8-way image classification set "Datasets" from GitHub (aayush-506/AgroGuard); label vocabulary: potato late blight, rice brown spot, rice healthy, rice leaf blast, rice neck blast, wheat brown rust, wheat healthy, wheat yellow rust.

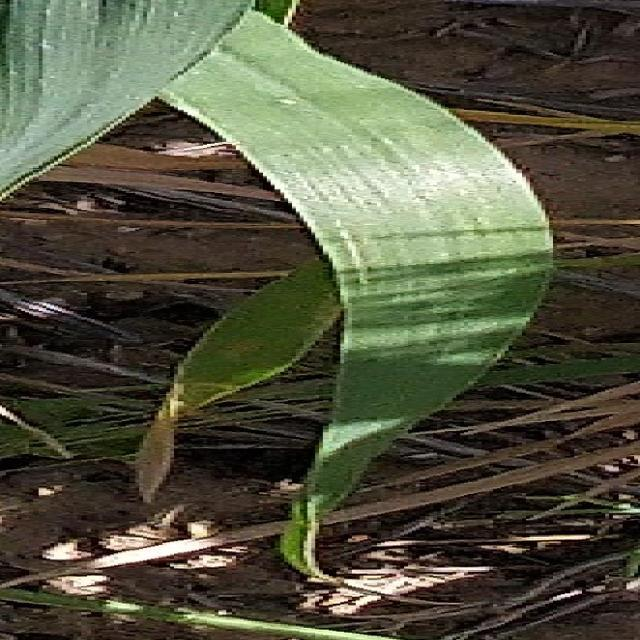
Label: wheat healthy

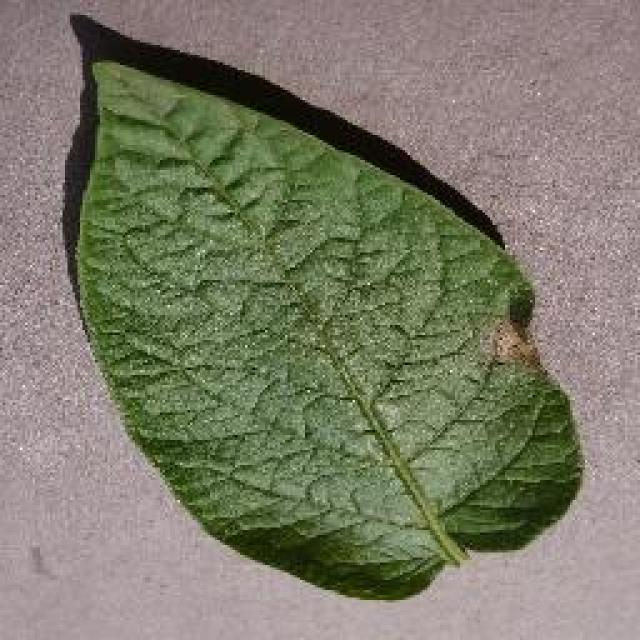
Label: potato late blight

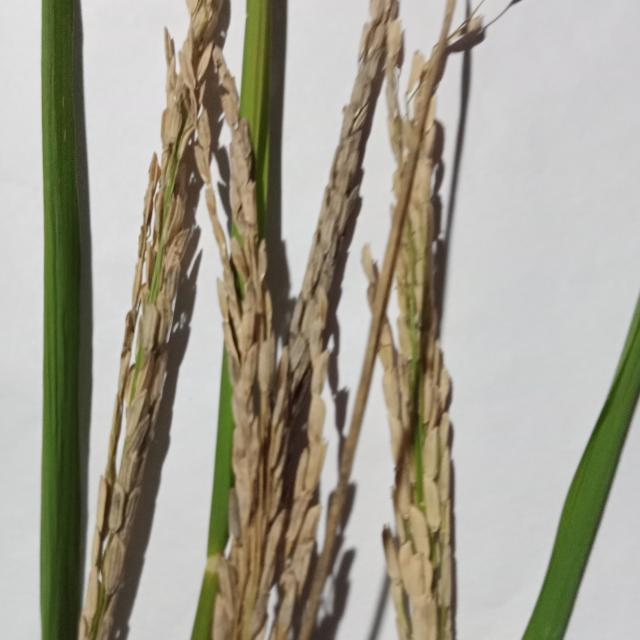
Label: rice neck blast

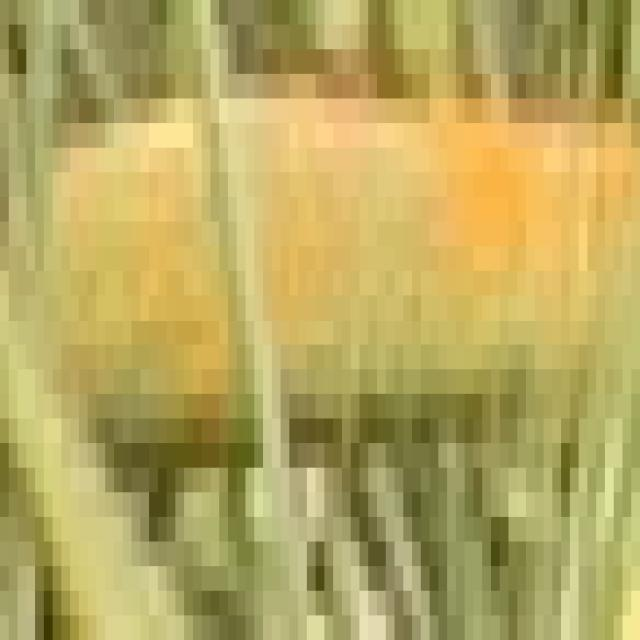
Label: wheat brown rust

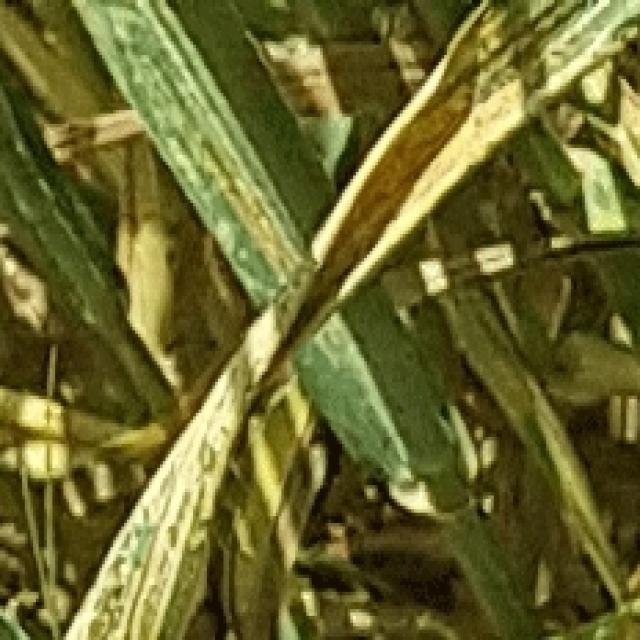
Label: wheat yellow rust

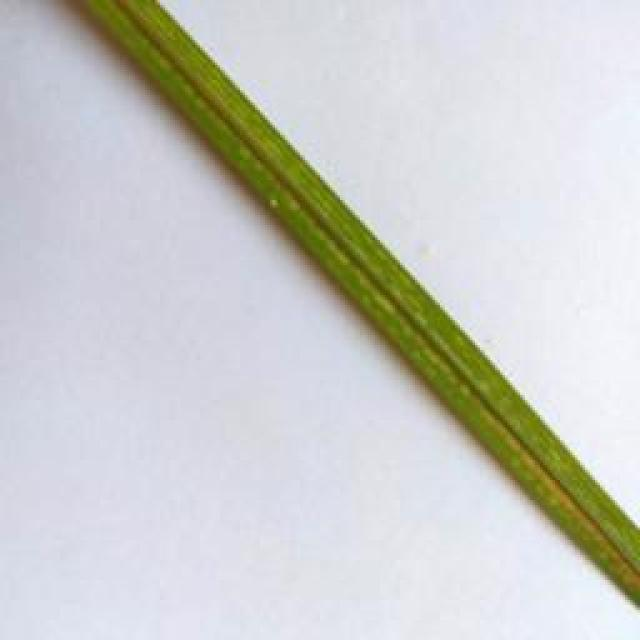
Label: rice healthy
